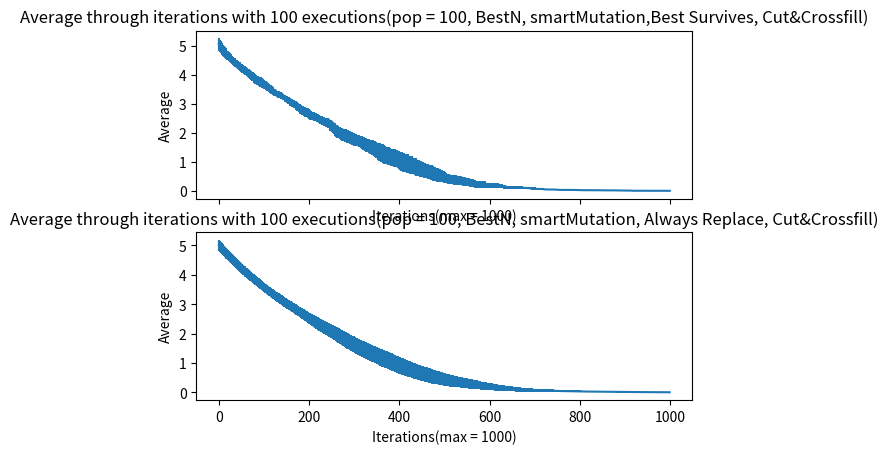

Generate this figure with matplotlib:
import matplotlib.pyplot as plt
import numpy as np

avgbest = [5.055, 5.0325, 4.9969, 4.9805, 4.9547, 4.9344, 4.9112, 4.8912, 4.8613, 4.8326, 4.8131, 4.7955, 4.7821, 4.7742, 4.7537, 4.7401, 4.7248, 4.7118, 4.6752, 4.6672, 4.654, 4.6399, 4.6299, 4.6123, 4.5853, 4.5739, 4.559, 4.5373, 4.5239, 4.5124, 4.4953, 4.4771, 4.4738, 4.4522, 4.4445, 4.4308, 4.4104, 4.3985, 4.3939, 4.3803, 4.3731, 4.3455, 4.3275, 4.3206, 4.3137, 4.3086, 4.3069, 4.291, 4.2624, 4.2524, 4.2341, 4.2192, 4.2107, 4.2006, 4.1849, 4.1728, 4.1611, 4.1571, 4.1405, 4.1321, 4.1229, 4.1184, 4.0905, 4.082, 4.0718, 4.0584, 4.0488, 4.0285, 4.0234, 4.0183, 4.0087, 3.978, 3.9729, 3.9525, 3.943, 3.9282, 3.9189, 3.9001, 3.8914, 3.8705, 3.8548, 3.8497, 3.841, 3.8323, 3.8144, 3.8087, 3.7962, 3.7902, 3.786, 3.7759, 3.7614, 3.7513, 3.7456, 3.7396, 3.7341, 3.7191, 3.7155, 3.7007, 3.6926, 3.691, 3.6785, 3.6594, 3.6426, 3.6307, 3.6241, 3.6143, 3.6076, 3.5976, 3.5825, 3.5771, 3.5627, 3.548, 3.5374, 3.5334, 3.5149, 3.4981, 3.4798, 3.4751, 3.4547, 3.4544, 3.4395, 3.4142, 3.4071, 3.3984, 3.3971, 3.3934, 3.3757, 3.3604, 3.3587, 3.3457, 3.3407, 3.3391, 3.324, 3.3189, 3.3118, 3.301, 3.2977, 3.2923, 3.2811, 3.2622, 3.2571, 3.252, 3.2405, 3.2372, 3.2131, 3.2108, 3.1905, 3.1805, 3.1681, 3.1576, 3.1553, 3.1488, 3.1373, 3.1322, 3.1142, 3.1084, 3.0932, 3.0732, 3.0623, 3.0551, 3.0483, 3.0408, 3.0335, 3.0179, 3.0078, 3.0014, 2.9894, 2.983, 2.9756, 2.9696, 2.9553, 2.9389, 2.9301, 2.9138, 2.894, 2.8857, 2.8589, 2.8536, 2.8416, 2.8231, 2.818, 2.8068, 2.7988, 2.7857, 2.7795, 2.7693, 2.7673, 2.7523, 2.7421, 2.7366, 2.7247, 2.7173, 2.7139, 2.7069, 2.7033, 2.6932, 2.6915, 2.6797, 2.6524, 2.6487, 2.6427, 2.6248, 2.6146, 2.5994, 2.596, 2.5931, 2.5871, 2.5809, 2.5759, 2.5666, 2.5592, 2.5559, 2.5524, 2.5465, 2.5313, 2.5313, 2.5262, 2.5179, 2.5162, 2.4976, 2.4939, 2.4819, 2.4711, 2.4638, 2.4534, 2.4429, 2.4373, 2.4326, 2.4234, 2.4119, 2.4119, 2.4085, 2.4032, 2.3892, 2.3791, 2.3741, 2.3711, 2.366, 2.3573, 2.3521, 2.3472, 2.3438, 2.3369, 2.3319, 2.3174, 2.3103, 2.2691, 2.2522, 2.249, 2.2429, 2.23, 2.2081, 2.1871, 2.1826, 2.173, 2.1502, 2.1401, 2.1201, 2.1018, 2.0668, 2.055, 2.0517, 2.0504, 2.0333, 2.0242, 2.0158, 2.0009, 1.9957, 1.9917, 1.9866, 1.9606, 1.9538, 1.9408, 1.9408, 1.934, 1.9276, 1.9276, 1.9209, 1.9175, 1.9158, 1.9111, 1.9043, 1.8976, 1.8871, 1.8802, 1.8725, 1.8693, 1.8634, 1.86, 1.857, 1.8553, 1.8235, 1.8218, 1.8152, 1.8139, 1.8017, 1.8017, 1.7878, 1.7824, 1.7811, 1.7698, 1.7648, 1.7611, 1.7545, 1.7464, 1.7461, 1.7415, 1.7399, 1.7359, 1.7303, 1.7155, 1.7089, 1.701, 1.6976, 1.6929, 1.6867, 1.6783, 1.6683, 1.6628, 1.646, 1.6409, 1.6298, 1.6136, 1.5958, 1.594, 1.589, 1.5839, 1.5762, 1.5749, 1.5729, 1.5616, 1.5565, 1.5499, 1.5417, 1.5237, 1.5136, 1.5073, 1.5053, 1.5021, 1.497, 1.4937, 1.4873, 1.4788, 1.4704, 1.4546, 1.4483, 1.4349, 1.4213, 1.4183, 1.4116, 1.401, 1.3892, 1.373, 1.3645, 1.3593, 1.3536, 1.3332, 1.3234, 1.3234, 1.3132, 1.3099, 1.3065, 1.2906, 1.2855, 1.2677, 1.2564, 1.2462, 1.2432, 1.242, 1.236, 1.2296, 1.2263, 1.2229, 1.2189, 1.2102, 1.2062, 1.2032, 1.1947, 1.1863, 1.1795, 1.1701, 1.1597, 1.1516, 1.1504, 1.1457, 1.1457, 1.1444, 1.1387, 1.1328, 1.1328, 1.1302, 1.1217, 1.1185, 1.1138, 1.1048, 1.095, 1.092, 1.0903, 1.082, 1.0803, 1.0635, 1.0459, 1.0343, 1.0071, 1.0036, 1.0006, 0.9993, 0.9877, 0.9741, 0.9691, 0.9661, 0.9601, 0.9579, 0.9562, 0.9545, 0.9519, 0.9423, 0.9372, 0.9372, 0.9338, 0.919, 0.9079, 0.9073, 0.8955, 0.8912, 0.8912, 0.8861, 0.8811, 0.8658, 0.8624, 0.8607, 0.8505, 0.8492, 0.8466, 0.8273, 0.8273, 0.8154, 0.8154, 0.8137, 0.7987, 0.7953, 0.7953, 0.7874, 0.7806, 0.7742, 0.7657, 0.7657, 0.7539, 0.7462, 0.7385, 0.7379, 0.7379, 0.7289, 0.7246, 0.7037, 0.6973, 0.6879, 0.6833, 0.6833, 0.68, 0.6732, 0.6689, 0.6653, 0.6653, 0.6604, 0.6574, 0.6574, 0.6506, 0.6457, 0.644, 0.6374, 0.6357, 0.634, 0.6136, 0.6093, 0.6061, 0.5842, 0.5795, 0.5734, 0.5632, 0.5632, 0.5567, 0.5567, 0.5567, 0.5465, 0.5465, 0.5426, 0.5381, 0.5317, 0.5274, 0.5184, 0.5184, 0.5086, 0.5086, 0.5086, 0.491, 0.4876, 0.4842, 0.4791, 0.4774, 0.4774, 0.4662, 0.4545, 0.4425, 0.436, 0.4343, 0.4292, 0.4084, 0.4068, 0.4051, 0.4034, 0.4034, 0.3983, 0.3936, 0.3885, 0.3885, 0.3868, 0.3822, 0.3822, 0.3788, 0.3754, 0.3737, 0.3703, 0.3686, 0.3686, 0.3686, 0.3669, 0.3635, 0.3609, 0.3592, 0.3572, 0.3522, 0.3522, 0.3522, 0.3505, 0.3489, 0.3438, 0.3387, 0.337, 0.328, 0.3263, 0.3246, 0.3214, 0.3188, 0.3188, 0.3188, 0.3188, 0.3037, 0.3024, 0.3011, 0.2994, 0.2977, 0.2977, 0.2977, 0.2977, 0.2926, 0.2875, 0.2779, 0.2779, 0.2702, 0.2651, 0.2635, 0.2635, 0.2635, 0.2635, 0.255, 0.2473, 0.2405, 0.2405, 0.232, 0.232, 0.232, 0.232, 0.2277, 0.226, 0.226, 0.226, 0.2243, 0.2243, 0.2243, 0.223, 0.223, 0.223, 0.2179, 0.2179, 0.2146, 0.2146, 0.2146, 0.2146, 0.2146, 0.2129, 0.1925, 0.1925, 0.1925, 0.1925, 0.1925, 0.1925, 0.1925, 0.1891, 0.1891, 0.1891, 0.1878, 0.1878, 0.1878, 0.1844, 0.1827, 0.1827, 0.1827, 0.1827, 0.1827, 0.1827, 0.1827, 0.1827, 0.1779, 0.1779, 0.1762, 0.1762, 0.1762, 0.1762, 0.166, 0.1626, 0.1626, 0.1626, 0.1626, 0.1592, 0.1575, 0.1575, 0.1575, 0.1575, 0.1439, 0.1439, 0.1439, 0.1352, 0.1352, 0.1318, 0.1318, 0.1292, 0.1292, 0.1258, 0.1258, 0.1258, 0.1241, 0.1215, 0.1215, 0.1198, 0.1198, 0.1198, 0.1166, 0.1166, 0.1166, 0.1166, 0.1166, 0.1098, 0.1098, 0.1098, 0.1098, 0.1098, 0.1081, 0.1081, 0.1081, 0.1081, 0.1081, 0.1081, 0.1081, 0.1064, 0.1064, 0.1064, 0.1064, 0.1064, 0.1064, 0.1064, 0.1048, 0.1048, 0.1014, 0.1014, 0.1014, 0.0997, 0.0997, 0.0997, 0.0963, 0.0963, 0.0963, 0.0963, 0.0963, 0.0924, 0.0924, 0.0907, 0.0856, 0.0856, 0.083, 0.083, 0.083, 0.083, 0.083, 0.0796, 0.0796, 0.0728, 0.0725, 0.0725, 0.0725, 0.0725, 0.064, 0.064, 0.064, 0.064, 0.064, 0.064, 0.064, 0.064, 0.064, 0.064, 0.064, 0.0627, 0.0627, 0.0627, 0.0627, 0.0627, 0.0627, 0.0576, 0.0576, 0.0542, 0.0499, 0.0499, 0.0496, 0.0496, 0.0496, 0.0496, 0.0445, 0.0445, 0.0445, 0.0428, 0.0428, 0.0428, 0.0428, 0.0428, 0.0428, 0.0428, 0.0428, 0.0428, 0.0428, 0.0428, 0.0428, 0.0428, 0.0428, 0.0428, 0.0428, 0.0428, 0.0428, 0.036, 0.036, 0.0343, 0.0343, 0.0343, 0.0326, 0.0326, 0.0326, 0.0309, 0.0309, 0.0309, 0.0309, 0.0309, 0.0309, 0.0309, 0.0309, 0.0309, 0.0309, 0.0309, 0.0309, 0.0309, 0.0309, 0.0309, 0.0309, 0.0309, 0.0309, 0.0309, 0.0292, 0.0292, 0.0292, 0.0292, 0.0292, 0.0292, 0.0292, 0.0292, 0.0292, 0.0292, 0.0292, 0.0292, 0.0292, 0.0292, 0.0292, 0.0258, 0.0258, 0.0258, 0.0258, 0.0258, 0.0245, 0.0245, 0.0245, 0.0245, 0.0245, 0.0245, 0.0245, 0.0245, 0.0211, 0.0211, 0.0211, 0.0211, 0.0211, 0.0211, 0.0211, 0.0211, 0.0211, 0.0211, 0.0211, 0.0211, 0.0211, 0.0211, 0.0211, 0.0211, 0.0211, 0.0211, 0.0211, 0.0211, 0.0211, 0.0211, 0.0211, 0.0211, 0.0211, 0.0211, 0.0179, 0.0179, 0.0179, 0.0179, 0.0179, 0.0179, 0.0179, 0.0179, 0.0179, 0.0179, 0.0179, 0.0179, 0.0179, 0.0179, 0.0179, 0.0179, 0.0179, 0.0179, 0.0179, 0.0162, 0.0162, 0.0162, 0.0162, 0.0162, 0.0162, 0.0162, 0.0162, 0.0162, 0.0162, 0.0162, 0.0162, 0.0162, 0.0162, 0.0162, 0.0162, 0.0136, 0.0136, 0.0136, 0.0136, 0.0136, 0.0136, 0.0136, 0.0136, 0.0136, 0.0136, 0.0136, 0.0136, 0.0136, 0.0136, 0.0136, 0.0136, 0.0136, 0.0136, 0.0136, 0.0119, 0.0119, 0.0119, 0.0119, 0.0119, 0.0119, 0.0119, 0.0119, 0.0119, 0.0119, 0.0119, 0.0119, 0.0119, 0.0102, 0.0102, 0.0102, 0.0102, 0.0102, 0.0085, 0.0068, 0.0068, 0.0068, 0.0068, 0.0068, 0.0068, 0.0068, 0.0068, 0.0068, 0.0068, 0.0068, 0.0068, 0.0068, 0.0068, 0.0017, 0.0017, 0.0017, 0.0017, 0.0017, 0.0017, 0.0017, 0.0017, 0.0017, 0.0017, 0.0017, 0.0017, 0.0017, 0.0017, 0.0017, 0.0017, 0.0017, 0.0017, 0.0017, 0.0017, 0.0017, 0.0017, 0.0017, 0.0017, 0.0017, 0.0017, 0.0017, 0.0017, 0.0017, 0.0017, 0.0017, 0.0017, 0.0017, 0.0017, 0.0017, 0.0017, 0.0017, 0.0017, 0.0017, 0.0017, 0.0017, 0.0017, 0.0017, 0.0017, 0.0017, 0.0017, 0.0017, 0.0017, 0.0017, 0.0017, 0.0017, 0.0017, 0.0017, 0.0017, 0.0017, 0.0017, 0.0017, 0.0017, 0.0017, 0.0017, 0.0017, 0.0017, 0.0017, 0.0017, 0.0017, 0.0017, 0.0017, 0, 0, 0, 0, 0, 0, 0, 0, 0, 0, 0, 0, 0, 0, 0, 0, 0, ]
stddbest = [0.2036, 0.1999, 0.19546, 0.1933, 0.19758, 0.19856, 0.19008, 0.18148, 0.17802, 0.188356, 0.17874, 0.1833, 0.17594, 0.18068, 0.16898, 0.16694, 0.16592, 0.16252, 0.15888, 0.16368, 0.1622, 0.14586, 0.15186, 0.14442, 0.14782, 0.14346, 0.14674, 0.144938, 0.13566, 0.125544, 0.134818, 0.13134, 0.13332, 0.12988, 0.13117, 0.130248, 0.134824, 0.1319, 0.12606, 0.13082, 0.12834, 0.1243, 0.1351, 0.13584, 0.13398, 0.13704, 0.13806, 0.13532, 0.129544, 0.130968, 0.129812, 0.133144, 0.135524, 0.142392, 0.136068, 0.130696, 0.131852, 0.131926, 0.13473, 0.129826, 0.138474, 0.142704, 0.14246, 0.13124, 0.134776, 0.134104, 0.140528, 0.14681, 0.151604, 0.156398, 0.159422, 0.14148, 0.139474, 0.14505, 0.14798, 0.148904, 0.146208, 0.160106, 0.158084, 0.14593, 0.158088, 0.162882, 0.16426, 0.163038, 0.157664, 0.156222, 0.154372, 0.149812, 0.15116, 0.153854, 0.158884, 0.164978, 0.166936, 0.165776, 0.163146, 0.160246, 0.16023, 0.148542, 0.150156, 0.14906, 0.14721, 0.142964, 0.139156, 0.136742, 0.142946, 0.148758, 0.148256, 0.144856, 0.14205, 0.140326, 0.136862, 0.13088, 0.128044, 0.128404, 0.132194, 0.145386, 0.142988, 0.138006, 0.127382, 0.127664, 0.12547, 0.118652, 0.115126, 0.117304, 0.115926, 0.112604, 0.100242, 0.091224, 0.093264, 0.098242, 0.096142, 0.097952, 0.11468, 0.114408, 0.116696, 0.11012, 0.110944, 0.114456, 0.119392, 0.106984, 0.103312, 0.09964, 0.09816, 0.098984, 0.085632, 0.085176, 0.10436, 0.10356, 0.103232, 0.105472, 0.108416, 0.114136, 0.118656, 0.114984, 0.113052, 0.113848, 0.104592, 0.123392, 0.128438, 0.124806, 0.120998, 0.128048, 0.13231, 0.123774, 0.126468, 0.126484, 0.127564, 0.12758, 0.131136, 0.129976, 0.140818, 0.136634, 0.138106, 0.138028, 0.14204, 0.149842, 0.124834, 0.126416, 0.134296, 0.151686, 0.14628, 0.150808, 0.152328, 0.148442, 0.15167, 0.147658, 0.146138, 0.148238, 0.150112, 0.153752, 0.162984, 0.158856, 0.156408, 0.158568, 0.157176, 0.164104, 0.16288, 0.157584, 0.160144, 0.156822, 0.152262, 0.157888, 0.153876, 0.145164, 0.1436, 0.14274, 0.14114, 0.13366, 0.13326, 0.13884, 0.13988, 0.14186, 0.14136, 0.1415, 0.13702, 0.13702, 0.13668, 0.13486, 0.13248, 0.14024, 0.13566, 0.136214, 0.13654, 0.13492, 0.13776, 0.14406, 0.148338, 0.143356, 0.143404, 0.148214, 0.148214, 0.15141, 0.153792, 0.142152, 0.14534, 0.14574, 0.14494, 0.148, 0.15322, 0.15634, 0.160232, 0.160028, 0.161314, 0.162614, 0.151244, 0.147718, 0.179646, 0.186132, 0.18914, 0.191474, 0.188, 0.168186, 0.181126, 0.182756, 0.18058, 0.199412, 0.189306, 0.205506, 0.222708, 0.212208, 0.2173, 0.217002, 0.215624, 0.201898, 0.207052, 0.211548, 0.19606, 0.190242, 0.194002, 0.191996, 0.207036, 0.20452, 0.20632, 0.20632, 0.2104, 0.21164, 0.21164, 0.21306, 0.2151, 0.21612, 0.21294, 0.21362, 0.21504, 0.21114, 0.21528, 0.2113, 0.21322, 0.21156, 0.2102, 0.206, 0.20702, 0.2167, 0.21772, 0.21828, 0.21646, 0.21358, 0.21358, 0.20732, 0.20716, 0.20534, 0.20952, 0.20312, 0.20194, 0.1991, 0.19456, 0.19474, 0.1949, 0.19586, 0.19826, 0.19382, 0.1941, 0.19466, 0.1968, 0.19544, 0.19226, 0.19598, 0.20102, 0.20702, 0.21032, 0.2204, 0.22346, 0.23012, 0.21764, 0.22232, 0.2234, 0.223, 0.22606, 0.22548, 0.22366, 0.22486, 0.22904, 0.2321, 0.23606, 0.22798, 0.23618, 0.24224, 0.23662, 0.23782, 0.23974, 0.24382, 0.246922, 0.246938, 0.24772, 0.25276, 0.25704, 0.256198, 0.260194, 0.272978, 0.269798, 0.270096, 0.26286, 0.271352, 0.27978, 0.28777, 0.290058, 0.288616, 0.300992, 0.307604, 0.307604, 0.303592, 0.306694, 0.30989, 0.314636, 0.31263, 0.310562, 0.317784, 0.306972, 0.303792, 0.30492, 0.30036, 0.293576, 0.296678, 0.296474, 0.293434, 0.299012, 0.302772, 0.299592, 0.297382, 0.305278, 0.29807, 0.29494, 0.29518, 0.29744, 0.29816, 0.29498, 0.29498, 0.29316, 0.29658, 0.29752, 0.29752, 0.29908, 0.30078, 0.3027, 0.30292, 0.29552, 0.292, 0.2912, 0.28882, 0.2938, 0.29482, 0.2981, 0.29566, 0.30262, 0.31894, 0.32104, 0.32024, 0.31842, 0.31238, 0.32054, 0.32354, 0.31934, 0.31274, 0.31406, 0.31508, 0.3161, 0.31246, 0.31562, 0.31528, 0.31528, 0.31732, 0.29934, 0.307174, 0.307738, 0.31623, 0.311672, 0.311672, 0.30834, 0.30454, 0.291348, 0.287744, 0.285942, 0.2889, 0.28708, 0.28344, 0.29242, 0.29242, 0.29956, 0.29956, 0.29718, 0.27618, 0.27822, 0.27822, 0.27696, 0.27424, 0.27548, 0.27378, 0.27378, 0.27406, 0.26668, 0.26321, 0.263774, 0.263774, 0.264434, 0.259876, 0.270122, 0.263338, 0.253374, 0.249098, 0.249098, 0.2488, 0.24268, 0.240434, 0.241218, 0.241218, 0.245824, 0.246044, 0.246044, 0.245636, 0.250242, 0.25184, 0.251244, 0.252842, 0.25444, 0.25444, 0.25182, 0.25374, 0.232452, 0.23427, 0.237404, 0.23448, 0.23448, 0.22538, 0.22538, 0.22538, 0.2281, 0.2281, 0.22264, 0.223386, 0.216602, 0.212044, 0.202504, 0.202504, 0.209116, 0.209116, 0.209116, 0.1942, 0.190256, 0.190052, 0.19114, 0.19216, 0.19216, 0.18328, 0.17517, 0.16565, 0.15876, 0.160358, 0.165152, 0.160888, 0.161976, 0.163132, 0.160888, 0.160888, 0.157556, 0.160752, 0.15402, 0.15402, 0.155176, 0.151504, 0.151504, 0.153816, 0.156128, 0.157284, 0.159596, 0.160752, 0.160752, 0.160752, 0.161908, 0.15742, 0.159188, 0.156944, 0.158304, 0.161704, 0.161704, 0.161704, 0.15946, 0.160548, 0.153816, 0.147084, 0.14824, 0.14416, 0.141916, 0.143072, 0.145248, 0.147016, 0.147016, 0.147016, 0.147016, 0.147084, 0.147968, 0.148852, 0.146608, 0.147764, 0.147764, 0.147764, 0.147764, 0.141032, 0.1343, 0.140828, 0.140828, 0.139264, 0.139332, 0.14042, 0.14042, 0.14042, 0.14042, 0.1292, 0.124236, 0.12886, 0.12886, 0.12104, 0.12104, 0.12104, 0.12104, 0.123964, 0.12172, 0.12172, 0.12172, 0.122876, 0.122876, 0.122876, 0.12376, 0.12376, 0.12376, 0.117028, 0.117028, 0.119272, 0.119272, 0.119272, 0.119272, 0.119272, 0.117028, 0.0901, 0.0901, 0.0901, 0.0901, 0.0901, 0.0901, 0.0901, 0.085612, 0.085612, 0.085612, 0.086496, 0.086496, 0.086496, 0.082008, 0.079764, 0.079764, 0.079764, 0.079764, 0.079764, 0.079764, 0.079764, 0.079764, 0.083028, 0.083028, 0.084184, 0.084184, 0.084184, 0.084184, 0.07412, 0.073032, 0.073032, 0.073032, 0.073032, 0.075552, 0.07375, 0.07375, 0.07375, 0.07375, 0.059334, 0.059334, 0.059334, 0.058112, 0.058112, 0.054508, 0.054508, 0.051752, 0.051752, 0.054948, 0.054948, 0.054948, 0.053146, 0.05338, 0.05338, 0.051136, 0.051136, 0.051136, 0.053312, 0.053312, 0.053312, 0.053312, 0.053312, 0.044456, 0.044456, 0.044456, 0.044456, 0.044456, 0.045986, 0.045986, 0.045986, 0.045986, 0.045986, 0.045986, 0.045986, 0.047584, 0.047584, 0.047584, 0.047584, 0.047584, 0.047584, 0.047584, 0.049088, 0.049088, 0.045484, 0.045484, 0.045484, 0.043682, 0.043682, 0.043682, 0.040078, 0.040078, 0.040078, 0.040078, 0.040078, 0.039168, 0.039168, 0.040324, 0.035088, 0.035088, 0.03774, 0.03774, 0.03774, 0.03774, 0.03774, 0.037672, 0.037672, 0.042296, 0.0425, 0.0425, 0.0425, 0.0425, 0.03128, 0.03128, 0.03128, 0.03128, 0.03128, 0.03128, 0.03128, 0.03128, 0.03128, 0.03128, 0.03128, 0.032164, 0.032164, 0.032164, 0.032164, 0.032164, 0.032164, 0.028832, 0.028832, 0.024344, 0.023902, 0.023902, 0.024208, 0.024208, 0.024208, 0.024208, 0.02754, 0.02754, 0.02754, 0.028696, 0.028696, 0.028696, 0.028696, 0.028696, 0.028696, 0.028696, 0.028696, 0.028696, 0.028696, 0.028696, 0.028696, 0.028696, 0.028696, 0.028696, 0.028696, 0.028696, 0.028696, 0.01972, 0.01972, 0.020876, 0.020876, 0.020876, 0.018632, 0.018632, 0.018632, 0.019788, 0.019788, 0.019788, 0.019788, 0.019788, 0.019788, 0.019788, 0.019788, 0.019788, 0.019788, 0.019788, 0.019788, 0.019788, 0.019788, 0.019788, 0.019788, 0.019788, 0.019788, 0.019788, 0.017752, 0.017752, 0.017752, 0.017752, 0.017752, 0.017752, 0.017752, 0.017752, 0.017752, 0.017752, 0.017752, 0.017752, 0.017752, 0.017752, 0.017752, 0.01612, 0.01612, 0.01612, 0.01612, 0.01612, 0.01547, 0.01547, 0.01547, 0.01547, 0.01547, 0.01547, 0.01547, 0.01547, 0.009826, 0.009826, 0.009826, 0.009826, 0.009826, 0.009826, 0.009826, 0.009826, 0.009826, 0.009826, 0.009826, 0.009826, 0.009826, 0.009826, 0.009826, 0.009826, 0.009826, 0.009826, 0.009826, 0.009826, 0.009826, 0.009826, 0.009826, 0.009826, 0.009826, 0.009826, 0.012888, 0.012888, 0.012888, 0.012888, 0.012888, 0.012888, 0.012888, 0.012888, 0.012888, 0.012888, 0.012888, 0.012888, 0.012888, 0.012888, 0.012888, 0.012888, 0.012888, 0.012888, 0.012888, 0.013772, 0.013772, 0.013772, 0.013772, 0.013772, 0.013772, 0.013772, 0.013772, 0.013772, 0.013772, 0.013772, 0.013772, 0.013772, 0.013772, 0.013772, 0.013772, 0.014552, 0.014552, 0.014552, 0.014552, 0.014552, 0.014552, 0.014552, 0.014552, 0.014552, 0.014552, 0.014552, 0.014552, 0.014552, 0.014552, 0.014552, 0.014552, 0.014552, 0.014552, 0.014552, 0.015708, 0.015708, 0.015708, 0.015708, 0.015708, 0.015708, 0.015708, 0.015708, 0.015708, 0.015708, 0.015708, 0.015708, 0.015708, 0.013532, 0.013532, 0.013532, 0.013532, 0.013532, 0.01122, 0.011288, 0.011288, 0.011288, 0.011288, 0.011288, 0.011288, 0.011288, 0.011288, 0.011288, 0.011288, 0.011288, 0.011288, 0.011288, 0.011288, 0.002822, 0.002822, 0.002822, 0.002822, 0.002822, 0.002822, 0.002822, 0.002822, 0.002822, 0.002822, 0.002822, 0.002822, 0.002822, 0.002822, 0.002822, 0.002822, 0.002822, 0.002822, 0.002822, 0.002822, 0.002822, 0.002822, 0.002822, 0.002822, 0.002822, 0.002822, 0.002822, 0.002822, 0.002822, 0.002822, 0.002822, 0.002822, 0.002822, 0.002822, 0.002822, 0.002822, 0.002822, 0.002822, 0.002822, 0.002822, 0.002822, 0.002822, 0.002822, 0.002822, 0.002822, 0.002822, 0.002822, 0.002822, 0.002822, 0.002822, 0.002822, 0.002822, 0.002822, 0.002822, 0.002822, 0.002822, 0.002822, 0.002822, 0.002822, 0.002822, 0.002822, 0.002822, 0.002822, 0.002822, 0.002822, 0.002822, 0.002822, 0, 0, 0, 0, 0, 0, 0, 0, 0, 0, 0, 0, 0, 0, 0, 0, 0]

avgbest = np.array(avgbest, dtype=np.float32)
stddbest = np.array(stddbest, dtype=np.float32)

Xbest = np.arange(0,len(avgbest))

avgalways = [5.0055, 4.9912, 4.9721, 4.9576, 4.9375, 4.9185, 4.9015, 4.8862, 4.8696, 4.8508, 4.8324, 4.813, 4.7953, 4.7745, 4.7613, 4.7451, 4.7317, 4.7175, 4.7032, 4.6884, 4.6734, 4.6596, 4.6443, 4.6288, 4.6121, 4.5944, 4.5785, 4.5634, 4.5505, 4.5356, 4.517, 4.4993, 4.4846, 4.468, 4.4529, 4.4384, 4.4205, 4.4057, 4.3905, 4.3722, 4.3584, 4.3447, 4.3323, 4.3194, 4.3037, 4.2916, 4.2753, 4.2626, 4.2487, 4.2345, 4.2183, 4.2035, 4.1899, 4.174, 4.161, 4.1463, 4.1335, 4.1211, 4.1075, 4.0914, 4.078, 4.0664, 4.0564, 4.0444, 4.0311, 4.0193, 4.0046, 3.9913, 3.978, 3.9642, 3.9514, 3.9389, 3.9262, 3.9143, 3.9012, 3.8897, 3.8774, 3.8636, 3.8503, 3.8382, 3.8263, 3.8124, 3.8027, 3.7883, 3.7745, 3.7588, 3.7454, 3.7325, 3.7212, 3.7091, 3.6948, 3.6824, 3.6712, 3.6584, 3.6461, 3.6327, 3.6215, 3.6086, 3.5949, 3.5857, 3.5752, 3.5627, 3.5504, 3.5384, 3.5266, 3.5119, 3.5025, 3.4898, 3.4772, 3.4656, 3.4546, 3.4449, 3.4309, 3.4194, 3.4073, 3.3973, 3.3863, 3.3739, 3.3624, 3.3535, 3.3423, 3.3295, 3.3182, 3.3086, 3.298, 3.2858, 3.2732, 3.2619, 3.2512, 3.2408, 3.2308, 3.2208, 3.2125, 3.204, 3.1944, 3.1826, 3.1692, 3.1588, 3.1484, 3.1368, 3.1261, 3.1163, 3.106, 3.0957, 3.082, 3.0715, 3.0632, 3.0521, 3.0428, 3.0324, 3.0229, 3.011, 3.0027, 2.9942, 2.9869, 2.9775, 2.9672, 2.9572, 2.9472, 2.9372, 2.9262, 2.9167, 2.908, 2.8976, 2.8887, 2.8778, 2.8691, 2.8613, 2.8491, 2.8358, 2.8253, 2.8133, 2.8016, 2.7916, 2.7808, 2.7722, 2.7646, 2.7544, 2.7461, 2.7367, 2.7277, 2.7157, 2.706, 2.6945, 2.6842, 2.673, 2.667, 2.6544, 2.6426, 2.6333, 2.6236, 2.6153, 2.6042, 2.5962, 2.5867, 2.5742, 2.5636, 2.5551, 2.5426, 2.5334, 2.5206, 2.5123, 2.504, 2.4967, 2.4868, 2.4771, 2.4676, 2.4588, 2.449, 2.4396, 2.4285, 2.4187, 2.4099, 2.4013, 2.3942, 2.3837, 2.3723, 2.3625, 2.3555, 2.3429, 2.3293, 2.3205, 2.311, 2.303, 2.2911, 2.2819, 2.2735, 2.2652, 2.2561, 2.2488, 2.2422, 2.232, 2.2248, 2.2166, 2.2065, 2.1966, 2.1894, 2.1816, 2.1709, 2.1622, 2.1513, 2.1444, 2.1373, 2.1308, 2.1226, 2.112, 2.1037, 2.0924, 2.0852, 2.0759, 2.0664, 2.0569, 2.0491, 2.0429, 2.0352, 2.0302, 2.0217, 2.012, 2.0003, 1.992, 1.9834, 1.9759, 1.9659, 1.9545, 1.9452, 1.9377, 1.9309, 1.9183, 1.9087, 1.8991, 1.891, 1.8822, 1.8732, 1.8642, 1.8556, 1.8469, 1.838, 1.8268, 1.8178, 1.8087, 1.8007, 1.7896, 1.7764, 1.768, 1.7576, 1.749, 1.7433, 1.7344, 1.7248, 1.7169, 1.707, 1.6976, 1.6899, 1.6828, 1.676, 1.6682, 1.6586, 1.6511, 1.6436, 1.6359, 1.6249, 1.6167, 1.6059, 1.5978, 1.5912, 1.5832, 1.5747, 1.5661, 1.5582, 1.5498, 1.5413, 1.5322, 1.5255, 1.5202, 1.5119, 1.5052, 1.4962, 1.4895, 1.4837, 1.474, 1.468, 1.4616, 1.4519, 1.4441, 1.4363, 1.4303, 1.4231, 1.4161, 1.4093, 1.4005, 1.394, 1.387, 1.3799, 1.3729, 1.368, 1.3615, 1.3539, 1.3449, 1.3382, 1.3321, 1.3234, 1.3155, 1.3085, 1.3025, 1.2949, 1.2883, 1.2806, 1.2729, 1.2652, 1.2594, 1.2548, 1.2492, 1.2423, 1.2321, 1.2254, 1.2208, 1.2118, 1.2035, 1.1951, 1.1871, 1.1784, 1.1727, 1.1649, 1.1572, 1.1525, 1.1453, 1.1411, 1.1362, 1.1295, 1.1224, 1.117, 1.1126, 1.1054, 1.1002, 1.0921, 1.085, 1.0815, 1.0742, 1.0673, 1.0605, 1.0543, 1.048, 1.0418, 1.0359, 1.0278, 1.021, 1.0128, 1.0069, 1.0003, 0.995, 0.9865, 0.98, 0.9717, 0.9659, 0.9586, 0.9529, 0.9464, 0.9395, 0.9332, 0.9276, 0.919, 0.9149, 0.9105, 0.9028, 0.8951, 0.889, 0.8832, 0.8792, 0.8723, 0.8674, 0.8614, 0.8554, 0.8505, 0.8423, 0.8374, 0.8341, 0.8259, 0.8183, 0.8151, 0.8105, 0.805, 0.8004, 0.7923, 0.7874, 0.7833, 0.7778, 0.7704, 0.7661, 0.76, 0.7528, 0.7477, 0.7441, 0.7372, 0.731, 0.7256, 0.7211, 0.7159, 0.7123, 0.7066, 0.7001, 0.693, 0.6885, 0.6822, 0.6787, 0.6741, 0.6696, 0.6638, 0.6577, 0.6528, 0.647, 0.6436, 0.6416, 0.6362, 0.6329, 0.6285, 0.6231, 0.6206, 0.6149, 0.6106, 0.6072, 0.6013, 0.5983, 0.5952, 0.5915, 0.586, 0.58, 0.5746, 0.5706, 0.5656, 0.5587, 0.5549, 0.5494, 0.5444, 0.5389, 0.5349, 0.5336, 0.5304, 0.5274, 0.5253, 0.5206, 0.5173, 0.5138, 0.5093, 0.5066, 0.5041, 0.499, 0.4957, 0.4895, 0.4877, 0.4823, 0.4792, 0.4745, 0.4711, 0.4674, 0.4654, 0.4622, 0.455, 0.4533, 0.4498, 0.4439, 0.4396, 0.4369, 0.4341, 0.4313, 0.4286, 0.4258, 0.4234, 0.4202, 0.4152, 0.4126, 0.4103, 0.4068, 0.4038, 0.3997, 0.3966, 0.3948, 0.3927, 0.3902, 0.3856, 0.382, 0.379, 0.3776, 0.3732, 0.3693, 0.3659, 0.3638, 0.362, 0.3595, 0.3562, 0.3537, 0.3514, 0.3498, 0.3482, 0.3462, 0.3446, 0.3429, 0.341, 0.3388, 0.3367, 0.3334, 0.3318, 0.3288, 0.3258, 0.3236, 0.3215, 0.3198, 0.3167, 0.3125, 0.3087, 0.3078, 0.303, 0.3004, 0.2988, 0.2971, 0.295, 0.2936, 0.2919, 0.2899, 0.2872, 0.2852, 0.2811, 0.2786, 0.2779, 0.2753, 0.273, 0.2708, 0.2674, 0.2654, 0.2643, 0.2631, 0.2602, 0.2583, 0.2537, 0.2505, 0.2495, 0.2461, 0.2434, 0.2409, 0.2385, 0.2358, 0.2334, 0.2322, 0.2311, 0.2301, 0.2273, 0.2249, 0.2239, 0.2218, 0.2192, 0.2165, 0.215, 0.2125, 0.2085, 0.2065, 0.2055, 0.2037, 0.2016, 0.198, 0.1972, 0.1961, 0.1944, 0.194, 0.1935, 0.1923, 0.1902, 0.188, 0.1855, 0.184, 0.1826, 0.1811, 0.1785, 0.1759, 0.1745, 0.1718, 0.1697, 0.1674, 0.1652, 0.1641, 0.1625, 0.1613, 0.1594, 0.1565, 0.1551, 0.1544, 0.1529, 0.1514, 0.1492, 0.1483, 0.1461, 0.1439, 0.1425, 0.1414, 0.1407, 0.1396, 0.1376, 0.1363, 0.135, 0.1345, 0.1341, 0.1325, 0.1314, 0.1302, 0.1291, 0.128, 0.1247, 0.1239, 0.1235, 0.1227, 0.1208, 0.1199, 0.1174, 0.1163, 0.1144, 0.1131, 0.1123, 0.1108, 0.1098, 0.1083, 0.107, 0.1056, 0.1044, 0.1035, 0.1028, 0.1016, 0.1014, 0.1012, 0.1002, 0.0994, 0.0983, 0.0971, 0.0969, 0.0956, 0.0949, 0.0944, 0.0935, 0.0924, 0.0902, 0.0899, 0.0895, 0.0893, 0.0873, 0.0864, 0.0852, 0.0847, 0.084, 0.083, 0.0823, 0.0811, 0.0801, 0.0792, 0.0769, 0.0765, 0.0763, 0.0759, 0.0754, 0.0743, 0.0739, 0.0739, 0.0735, 0.0735, 0.0734, 0.0728, 0.0726, 0.0721, 0.0712, 0.0711, 0.0709, 0.0706, 0.07, 0.0694, 0.0686, 0.0672, 0.0667, 0.0662, 0.0658, 0.0651, 0.0635, 0.0632, 0.0625, 0.0625, 0.0623, 0.0619, 0.0615, 0.061, 0.0609, 0.0602, 0.0599, 0.0598, 0.0597, 0.0586, 0.0581, 0.0576, 0.0573, 0.0565, 0.0565, 0.0563, 0.0554, 0.0554, 0.0552, 0.055, 0.055, 0.0547, 0.0543, 0.0538, 0.0536, 0.053, 0.0527, 0.0524, 0.0519, 0.0512, 0.0508, 0.0497, 0.0492, 0.049, 0.0484, 0.0466, 0.0463, 0.0463, 0.0456, 0.0453, 0.0453, 0.0453, 0.045, 0.0446, 0.0445, 0.0442, 0.0441, 0.0435, 0.0434, 0.0431, 0.043, 0.0428, 0.0427, 0.0426, 0.0424, 0.0414, 0.0411, 0.0405, 0.0403, 0.0402, 0.0399, 0.0397, 0.0397, 0.0388, 0.0388, 0.0388, 0.0384, 0.0379, 0.0379, 0.0374, 0.0371, 0.037, 0.0365, 0.0364, 0.0364, 0.036, 0.0358, 0.0354, 0.0348, 0.0347, 0.0347, 0.0335, 0.0327, 0.0327, 0.0325, 0.0324, 0.0324, 0.0321, 0.0319, 0.0316, 0.031, 0.0308, 0.0308, 0.0307, 0.0305, 0.0304, 0.03, 0.0299, 0.0297, 0.0293, 0.0288, 0.0286, 0.0284, 0.028, 0.028, 0.0274, 0.027, 0.0269, 0.0269, 0.0268, 0.0267, 0.0266, 0.0263, 0.0261, 0.0257, 0.0257, 0.0257, 0.0254, 0.0253, 0.0253, 0.0244, 0.0238, 0.0236, 0.0226, 0.0222, 0.0219, 0.0219, 0.0219, 0.0216, 0.0214, 0.0212, 0.0206, 0.0206, 0.0204, 0.0204, 0.0204, 0.0201, 0.0201, 0.02, 0.0198, 0.0198, 0.0196, 0.0192, 0.0189, 0.0187, 0.0186, 0.0186, 0.0183, 0.0181, 0.0181, 0.0178, 0.0178, 0.0178, 0.0177, 0.0177, 0.0177, 0.0176, 0.0176, 0.0176, 0.0176, 0.0174, 0.0171, 0.0168, 0.0168, 0.0167, 0.0164, 0.0164, 0.0159, 0.0159, 0.0158, 0.0157, 0.0156, 0.0156, 0.0155, 0.0155, 0.0155, 0.0153, 0.0153, 0.015, 0.015, 0.015, 0.015, 0.014, 0.0139, 0.0137, 0.0137, 0.0137, 0.0136, 0.0136, 0.0136, 0.0136, 0.0136, 0.0134, 0.0131, 0.0131, 0.0131, 0.013, 0.0128, 0.0126, 0.0125, 0.0125, 0.0124, 0.0124, 0.0124, 0.0124, 0.0122, 0.0119, 0.0118, 0.0118, 0.0115, 0.0109, 0.0107, 0.0107, 0.0105, 0.0104, 0.01, 0.01, 0.01, 0.01, 0.01, 0.01, 0.01, 0.0099, 0.0099, 0.0098, 0.0098, 0.0096, 0.0096, 0.0096, 0.0096, 0.0092, 0.0089, 0.0089, 0.0089, 0.0086, 0.0084, 0.0084, 0.0084, 0.0083, 0.0083, 0.0083, 0.0083, 0.008, 0.008, 0.0078, 0.0078, 0.0078, 0.0077, 0.0077, 0.0073, 0.007, 0.007, 0.007, 0.007, 0.007, 0.0065, 0.0065, 0.0065, 0.0065, 0.0065, 0.0064, 0.0062, 0.0062, 0.0062, 0.0062, 0.0062, 0.0062, 0.0062, 0.006, 0.006, 0.0058, 0.0057, 0.0056, 0.0056, 0.0054, 0.0054, 0.0054, 0.0053, 0.0052, 0.0052, ]
stddalways = [0.17654, 0.17792, 0.180384, 0.179904, 0.18025, 0.17847, 0.17679, 0.174248, 0.175192, 0.175864, 0.17324, 0.17198, 0.172218, 0.17217, 0.172778, 0.173406, 0.172202, 0.17215, 0.169992, 0.168704, 0.166404, 0.166992, 0.165158, 0.164152, 0.162826, 0.160264, 0.15761, 0.157404, 0.15753, 0.159824, 0.16054, 0.161658, 0.161276, 0.1616, 0.161016, 0.161864, 0.15872, 0.160214, 0.16093, 0.161576, 0.163272, 0.162264, 0.15893, 0.160764, 0.159596, 0.157528, 0.157124, 0.156956, 0.1537, 0.1515, 0.154334, 0.1579, 0.157698, 0.15896, 0.15886, 0.1561, 0.15737, 0.156122, 0.1577, 0.160028, 0.16136, 0.161128, 0.160384, 0.161952, 0.161766, 0.161872, 0.157676, 0.154404, 0.15284, 0.15422, 0.151768, 0.148278, 0.145972, 0.144616, 0.145944, 0.144488, 0.146348, 0.147232, 0.14653, 0.147692, 0.146404, 0.149192, 0.14877, 0.149764, 0.15226, 0.153504, 0.152616, 0.1557, 0.154496, 0.155482, 0.154288, 0.152144, 0.150472, 0.151168, 0.150422, 0.148084, 0.1469, 0.146056, 0.1485, 0.147786, 0.1482, 0.148046, 0.1472, 0.1492, 0.148668, 0.144062, 0.14205, 0.140804, 0.142512, 0.144312, 0.144092, 0.144896, 0.145936, 0.144776, 0.146446, 0.145446, 0.147648, 0.1483, 0.148352, 0.1479, 0.144546, 0.14233, 0.143236, 0.145028, 0.14476, 0.1472, 0.148728, 0.1495, 0.1514, 0.153616, 0.154432, 0.154832, 0.1546, 0.155, 0.156888, 0.159452, 0.160384, 0.1618, 0.1606, 0.159536, 0.156822, 0.156774, 0.15772, 0.157528, 0.15736, 0.15599, 0.1564, 0.1583, 0.1592, 0.16, 0.158558, 0.1594, 0.157954, 0.158516, 0.158548, 0.1586, 0.157704, 0.15748, 0.158048, 0.159104, 0.161656, 0.160762, 0.16192, 0.161888, 0.160308, 0.160464, 0.160644, 0.161022, 0.16359, 0.162252, 0.163194, 0.162634, 0.161568, 0.162, 0.161968, 0.161912, 0.162324, 0.162424, 0.161656, 0.16143, 0.161884, 0.163644, 0.16664, 0.16683, 0.16798, 0.1689, 0.16984, 0.17156, 0.173488, 0.17437, 0.17344, 0.173264, 0.175728, 0.174656, 0.17723, 0.17598, 0.17684, 0.176386, 0.179836, 0.17966, 0.18254, 0.184424, 0.18792, 0.187696, 0.189648, 0.18999, 0.19184, 0.19472, 0.19572, 0.194248, 0.19848, 0.201082, 0.201712, 0.203596, 0.205296, 0.20653, 0.20667, 0.20565, 0.20544, 0.210468, 0.20997, 0.21105, 0.2103, 0.2089, 0.207768, 0.210634, 0.21002, 0.20788, 0.209768, 0.209368, 0.210092, 0.21388, 0.213432, 0.212544, 0.21392, 0.217608, 0.219472, 0.218008, 0.215592, 0.216736, 0.21737, 0.217672, 0.218224, 0.217704, 0.21934, 0.2216, 0.223604, 0.224864, 0.224672, 0.225556, 0.224432, 0.225534, 0.225244, 0.225752, 0.226176, 0.22598, 0.22753, 0.22864, 0.230282, 0.23268, 0.236396, 0.23651, 0.238346, 0.23983, 0.242392, 0.243592, 0.245464, 0.244368, 0.243152, 0.241554, 0.24076, 0.241068, 0.244672, 0.245632, 0.245688, 0.246162, 0.24916, 0.249592, 0.251532, 0.251752, 0.253886, 0.254616, 0.254944, 0.25504, 0.2572, 0.25946, 0.258302, 0.258312, 0.256512, 0.256086, 0.25698, 0.257944, 0.257708, 0.260576, 0.26132, 0.261744, 0.262684, 0.263234, 0.262784, 0.263546, 0.264006, 0.262898, 0.26431, 0.26462, 0.264528, 0.263416, 0.265336, 0.264612, 0.264744, 0.265216, 0.267848, 0.270668, 0.27024, 0.27038, 0.271348, 0.272184, 0.271828, 0.27193, 0.271152, 0.27232, 0.27224, 0.272168, 0.274662, 0.273536, 0.274396, 0.274288, 0.275776, 0.275934, 0.274956, 0.27626, 0.27616, 0.27578, 0.274706, 0.273126, 0.27256, 0.27478, 0.274588, 0.274606, 0.276308, 0.278574, 0.276664, 0.27728, 0.28019, 0.27825, 0.276202, 0.276768, 0.278188, 0.276784, 0.272992, 0.27326, 0.27352, 0.275064, 0.278162, 0.275932, 0.278968, 0.279736, 0.280292, 0.28149, 0.286194, 0.288732, 0.286096, 0.286538, 0.285104, 0.286768, 0.2852, 0.287182, 0.285234, 0.285828, 0.28472, 0.285504, 0.28692, 0.287696, 0.286952, 0.286788, 0.288816, 0.2912, 0.29147, 0.289916, 0.287954, 0.2859, 0.286128, 0.28708, 0.285928, 0.285346, 0.286332, 0.28514, 0.283632, 0.282962, 0.281894, 0.2839, 0.28297, 0.2824, 0.279032, 0.280064, 0.279456, 0.280842, 0.281944, 0.28232, 0.281472, 0.280496, 0.27964, 0.278904, 0.28028, 0.281888, 0.280798, 0.28046, 0.280208, 0.279432, 0.280208, 0.277956, 0.275544, 0.277368, 0.27507, 0.273762, 0.273504, 0.273936, 0.273628, 0.271402, 0.271594, 0.27148, 0.2712, 0.269184, 0.267562, 0.265408, 0.264036, 0.263776, 0.263976, 0.262134, 0.261, 0.260488, 0.259838, 0.260336, 0.263168, 0.26274, 0.260464, 0.260034, 0.258346, 0.256562, 0.256004, 0.256094, 0.25408, 0.25476, 0.254512, 0.253552, 0.251618, 0.251608, 0.251524, 0.249792, 0.250744, 0.2498, 0.249216, 0.248296, 0.2502, 0.2497, 0.2497, 0.2487, 0.248024, 0.246802, 0.2474, 0.2474, 0.248752, 0.248632, 0.248008, 0.24782, 0.24656, 0.246, 0.246476, 0.245036, 0.243024, 0.239822, 0.237692, 0.237976, 0.237776, 0.236434, 0.233194, 0.232616, 0.231832, 0.231392, 0.230724, 0.229448, 0.228884, 0.228904, 0.228072, 0.226996, 0.227228, 0.22576, 0.224928, 0.22328, 0.222408, 0.220392, 0.221968, 0.22008, 0.219144, 0.2162, 0.2174, 0.216644, 0.2137, 0.212766, 0.212196, 0.212012, 0.210968, 0.21019, 0.20911, 0.20863, 0.206488, 0.206664, 0.205472, 0.205416, 0.20472, 0.203312, 0.202536, 0.202616, 0.201056, 0.20087, 0.20006, 0.19988, 0.19837, 0.19722, 0.19596, 0.1928, 0.1913, 0.19116, 0.188984, 0.187202, 0.186126, 0.185608, 0.18616, 0.18364, 0.180868, 0.180418, 0.177996, 0.17858, 0.178184, 0.176744, 0.176352, 0.175448, 0.17494, 0.174256, 0.173704, 0.172408, 0.171816, 0.170656, 0.170496, 0.171104, 0.16974, 0.169768, 0.167372, 0.16655, 0.164944, 0.164736, 0.16348, 0.163864, 0.163632, 0.163694, 0.1631, 0.161704, 0.161204, 0.161486, 0.162008, 0.162128, 0.161276, 0.159776, 0.159764, 0.157548, 0.15688, 0.155544, 0.153384, 0.152464, 0.152674, 0.151658, 0.15024, 0.149862, 0.14884, 0.1464, 0.14522, 0.143876, 0.141344, 0.140262, 0.13769, 0.136012, 0.135876, 0.135908, 0.136254, 0.135714, 0.135922, 0.134782, 0.134402, 0.132724, 0.131456, 0.13, 0.1288, 0.1286, 0.12669, 0.12654, 0.12658, 0.124766, 0.12332, 0.1232, 0.12324, 0.12252, 0.12228, 0.122, 0.1218, 0.12116, 0.12024, 0.1184, 0.1166, 0.1158, 0.115972, 0.114564, 0.11217, 0.109998, 0.10969, 0.110396, 0.11004, 0.109576, 0.107352, 0.106566, 0.1056, 0.105464, 0.103644, 0.10079, 0.100528, 0.099832, 0.100512, 0.100192, 0.099008, 0.098292, 0.097086, 0.095714, 0.09475, 0.094364, 0.093882, 0.093712, 0.092176, 0.091864, 0.0904, 0.08976, 0.089648, 0.08865, 0.08762, 0.08706, 0.086266, 0.08588, 0.085216, 0.084992, 0.08448, 0.08391, 0.08384, 0.082676, 0.080472, 0.08079, 0.08052, 0.080492, 0.080436, 0.079672, 0.078544, 0.076824, 0.07636, 0.075568, 0.07572, 0.07515, 0.07424, 0.073112, 0.072848, 0.072784, 0.072268, 0.071256, 0.071092, 0.069604, 0.069556, 0.068656, 0.068472, 0.068232, 0.06755, 0.066968, 0.066264, 0.065872, 0.06536, 0.065304, 0.06429, 0.06412, 0.06276, 0.06231, 0.062, 0.0615, 0.061636, 0.060652, 0.059736, 0.058944, 0.057446, 0.05704, 0.057168, 0.057142, 0.056452, 0.055534, 0.054982, 0.054982, 0.05503, 0.05503, 0.054892, 0.054864, 0.054588, 0.053898, 0.053656, 0.053718, 0.053842, 0.053428, 0.0526, 0.051832, 0.051408, 0.049616, 0.049376, 0.049736, 0.049624, 0.05003, 0.04889, 0.049088, 0.04855, 0.04855, 0.048282, 0.047946, 0.04741, 0.04674, 0.046806, 0.046672, 0.046674, 0.046548, 0.046422, 0.046208, 0.045968, 0.045728, 0.04569, 0.04498, 0.04498, 0.044716, 0.044836, 0.044836, 0.044968, 0.0447, 0.0447, 0.044698, 0.044362, 0.044168, 0.043896, 0.04374, 0.043926, 0.044112, 0.043822, 0.044056, 0.043704, 0.042616, 0.042576, 0.04232, 0.041552, 0.039648, 0.039264, 0.039264, 0.038768, 0.038384, 0.038384, 0.038384, 0.0386, 0.038088, 0.03796, 0.037576, 0.037448, 0.03735, 0.03722, 0.037292, 0.03716, 0.037096, 0.036964, 0.036832, 0.036568, 0.036504, 0.036296, 0.03589, 0.03582, 0.03568, 0.03547, 0.03521, 0.03521, 0.035392, 0.035392, 0.035392, 0.035456, 0.034986, 0.034986, 0.034716, 0.034456, 0.03432, 0.03404, 0.034104, 0.034104, 0.03376, 0.033488, 0.033452, 0.03332, 0.03318, 0.03318, 0.03157, 0.031488, 0.031488, 0.0314, 0.031256, 0.031256, 0.031424, 0.031136, 0.031304, 0.03066, 0.030368, 0.030368, 0.030222, 0.02993, 0.029984, 0.03, 0.03007, 0.03001, 0.030262, 0.029592, 0.029724, 0.029456, 0.02912, 0.02912, 0.028664, 0.02852, 0.028584, 0.028584, 0.028648, 0.028512, 0.028376, 0.027968, 0.02794, 0.02738, 0.02738, 0.02738, 0.02736, 0.02742, 0.02742, 0.02616, 0.02532, 0.02504, 0.02364, 0.02368, 0.02326, 0.02326, 0.02326, 0.02324, 0.02296, 0.02268, 0.022052, 0.022052, 0.021968, 0.021968, 0.021968, 0.021744, 0.021744, 0.0216, 0.02136, 0.02136, 0.021512, 0.021608, 0.021436, 0.021188, 0.021064, 0.021064, 0.020692, 0.020644, 0.020644, 0.020272, 0.020272, 0.020272, 0.020148, 0.020148, 0.020148, 0.020224, 0.020224, 0.020224, 0.020224, 0.019976, 0.019946, 0.019568, 0.019568, 0.019442, 0.019592, 0.019592, 0.019388, 0.019388, 0.019456, 0.019324, 0.019304, 0.019304, 0.01917, 0.01917, 0.01917, 0.019102, 0.019102, 0.0187, 0.0187, 0.0187, 0.0187, 0.01736, 0.017304, 0.017306, 0.017306, 0.017306, 0.017168, 0.017168, 0.017168, 0.017168, 0.017168, 0.01716, 0.01674, 0.01674, 0.01674, 0.0168, 0.01652, 0.016292, 0.01615, 0.01615, 0.016008, 0.016008, 0.016008, 0.016008, 0.015724, 0.015336, 0.015228, 0.015228, 0.01505, 0.014368, 0.014064, 0.014064, 0.01377, 0.013616, 0.013, 0.013, 0.013, 0.013, 0.013, 0.013, 0.013, 0.013068, 0.013068, 0.012936, 0.012936, 0.012672, 0.012672, 0.012672, 0.012672, 0.012144, 0.012104, 0.012104, 0.012104, 0.011696, 0.011592, 0.011592, 0.011592, 0.011454, 0.011454, 0.011454, 0.011454, 0.01104, 0.01104, 0.01092, 0.01092, 0.01092, 0.01078, 0.01078, 0.010366, 0.01008, 0.01008, 0.01008, 0.01008, 0.01008, 0.00949, 0.00949, 0.00949, 0.00949, 0.00949, 0.009472, 0.009176, 0.009176, 0.009176, 0.009176, 0.009176, 0.009176, 0.009176, 0.00888, 0.00888, 0.008584, 0.008436, 0.008288, 0.008288, 0.007992, 0.007992, 0.007992, 0.00795, 0.0078, 0.0078, ]
avgalways = np.array(avgalways, dtype=np.float32)
stddalways = np.array(stddalways, dtype=np.float32)
Xalways = np.arange(0,len(avgalways))


f,axarr= plt.subplots(2, sharex=True)
axarr[0].errorbar(Xbest,avgbest, yerr=stddbest)
axarr[0].set_title('Average through iterations with 100 executions(pop = 100, BestN, smartMutation,Best Survives, Cut&Crossfill)')
axarr[0].set_ylabel('Average')
axarr[0].set_xlabel('Iterations(max = 1000)')

axarr[1].errorbar(Xalways,avgalways, yerr=stddalways)
axarr[1].set_title('Average through iterations with 100 executions(pop = 100, BestN, smartMutation, Always Replace, Cut&Crossfill)')
axarr[1].set_ylabel('Average')
axarr[1].set_xlabel('Iterations(max = 1000)')

plt.show()